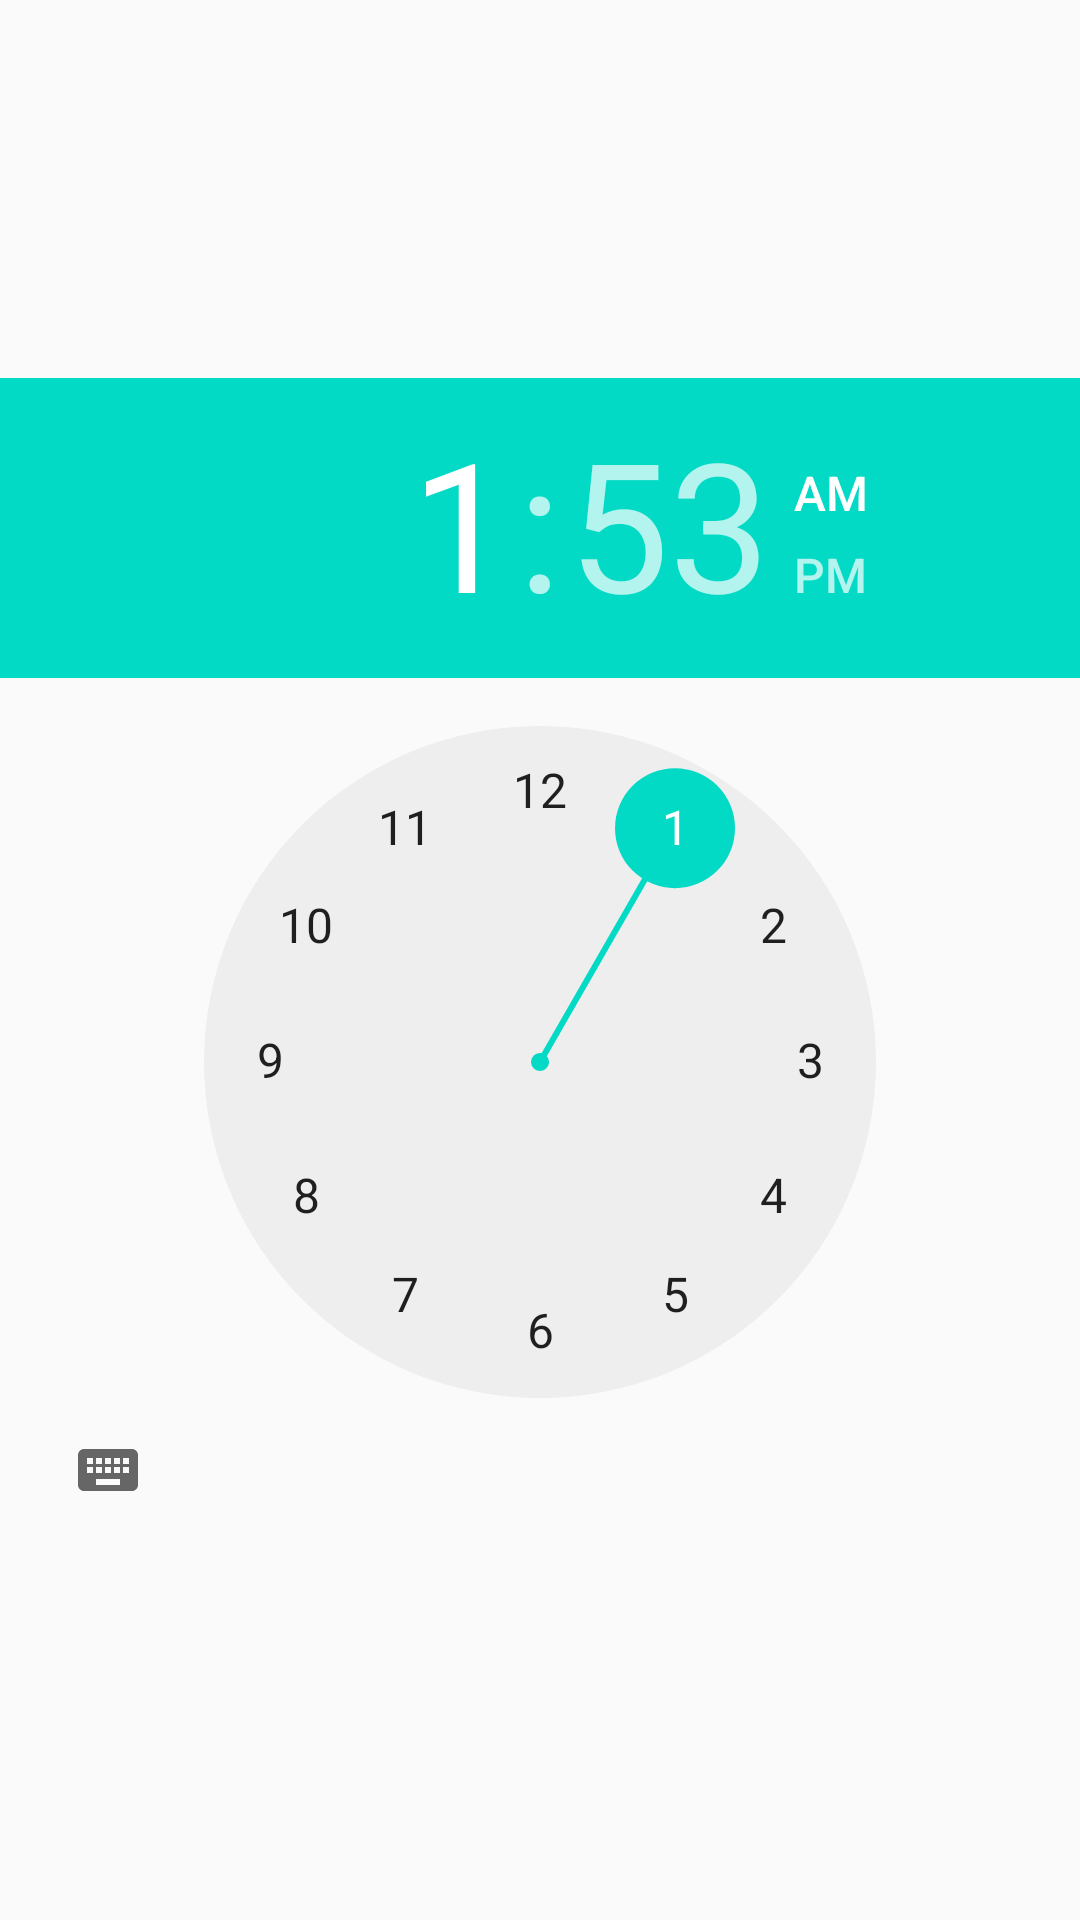

Android layout source for this screen:
<!-- AndroidManifest.xml: application theme Theme.Reminder -->
<!-- res/layout/dialog_time.xml -->
<?xml version="1.0" encoding="utf-8"?>
<LinearLayout xmlns:android="http://schemas.android.com/apk/res/android"
    android:layout_width="match_parent"
    android:layout_height="wrap_content"
    android:gravity="center"
    android:orientation="vertical">
    <TimePicker
        android:id="@+id/timePicker"
        android:layout_width="match_parent"
        android:layout_height="wrap_content"></TimePicker>
</LinearLayout>
<!-- resources referenced by this layout -->
<resources>
  <style name="Theme.Reminder" parent="Theme.AppCompat.Light.DarkActionBar">
          
          <item name="colorPrimary">@color/purple_500</item>
          <item name="colorPrimaryDark">@color/purple_700</item>
          <item name="colorAccent">@color/teal_200</item>
          
      </style>
  <!-- not gathered from this repository: default colours our renderer supplied (Android Studio template values) -->
  <color name="purple_500">#FF6200EE</color>
  <color name="purple_700">#FF3700B3</color>
  <color name="teal_200">#FF03DAC5</color>
</resources>
